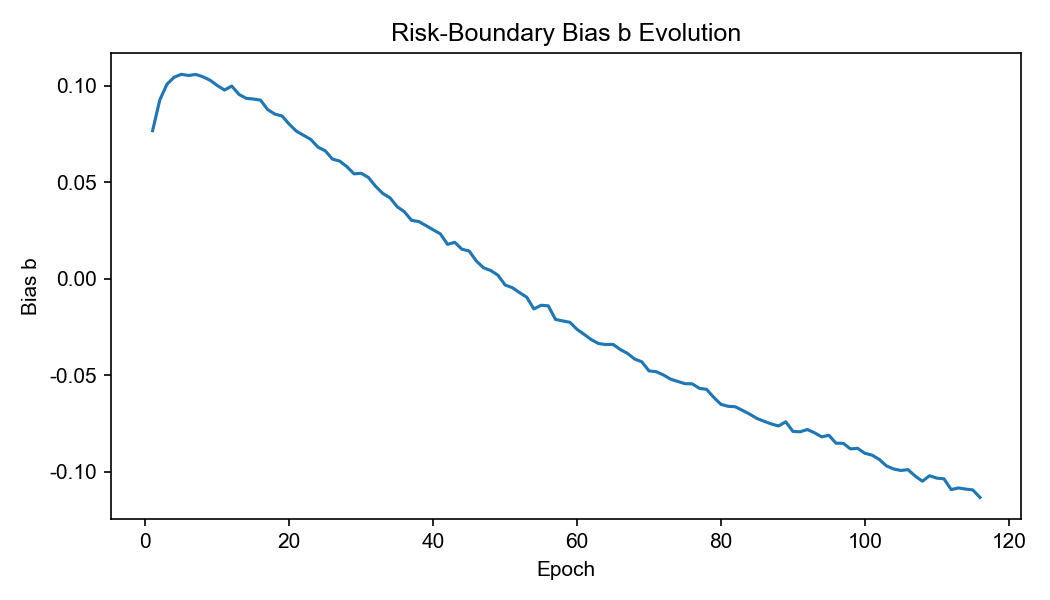

The table this chart was drawn from, first rows:
epoch, b_meta
1, 0.07677
2, 0.09269
3, 0.1008
4, 0.1045
5, 0.106
6, 0.1054
7, 0.1059
8, 0.1047
9, 0.1029
10, 0.1001
11, 0.09782
12, 0.09991
13, 0.09558
14, 0.09354
15, 0.09318
16, 0.0926
17, 0.0877
18, 0.08534
19, 0.08437
20, 0.0801
21, 0.07646
22, 0.07433
23, 0.07218
24, 0.06819
25, 0.06633
26, 0.06203
27, 0.06102
28, 0.05811
29, 0.05439
30, 0.05466
31, 0.05248
32, 0.04792
33, 0.0442
34, 0.04195
35, 0.03733
36, 0.03472
37, 0.03024
38, 0.02963
39, 0.02754
40, 0.02538
41, 0.02324
42, 0.01783
43, 0.01886
44, 0.01529
45, 0.01437
46, 0.009182
47, 0.00565
48, 0.004248
49, 0.001836
50, -0.003253
51, -0.004638
52, -0.007198
53, -0.009556
54, -0.01568
55, -0.01377
56, -0.01406
57, -0.02111
58, -0.02188
59, -0.02259
60, -0.02626
... 56 more rows
